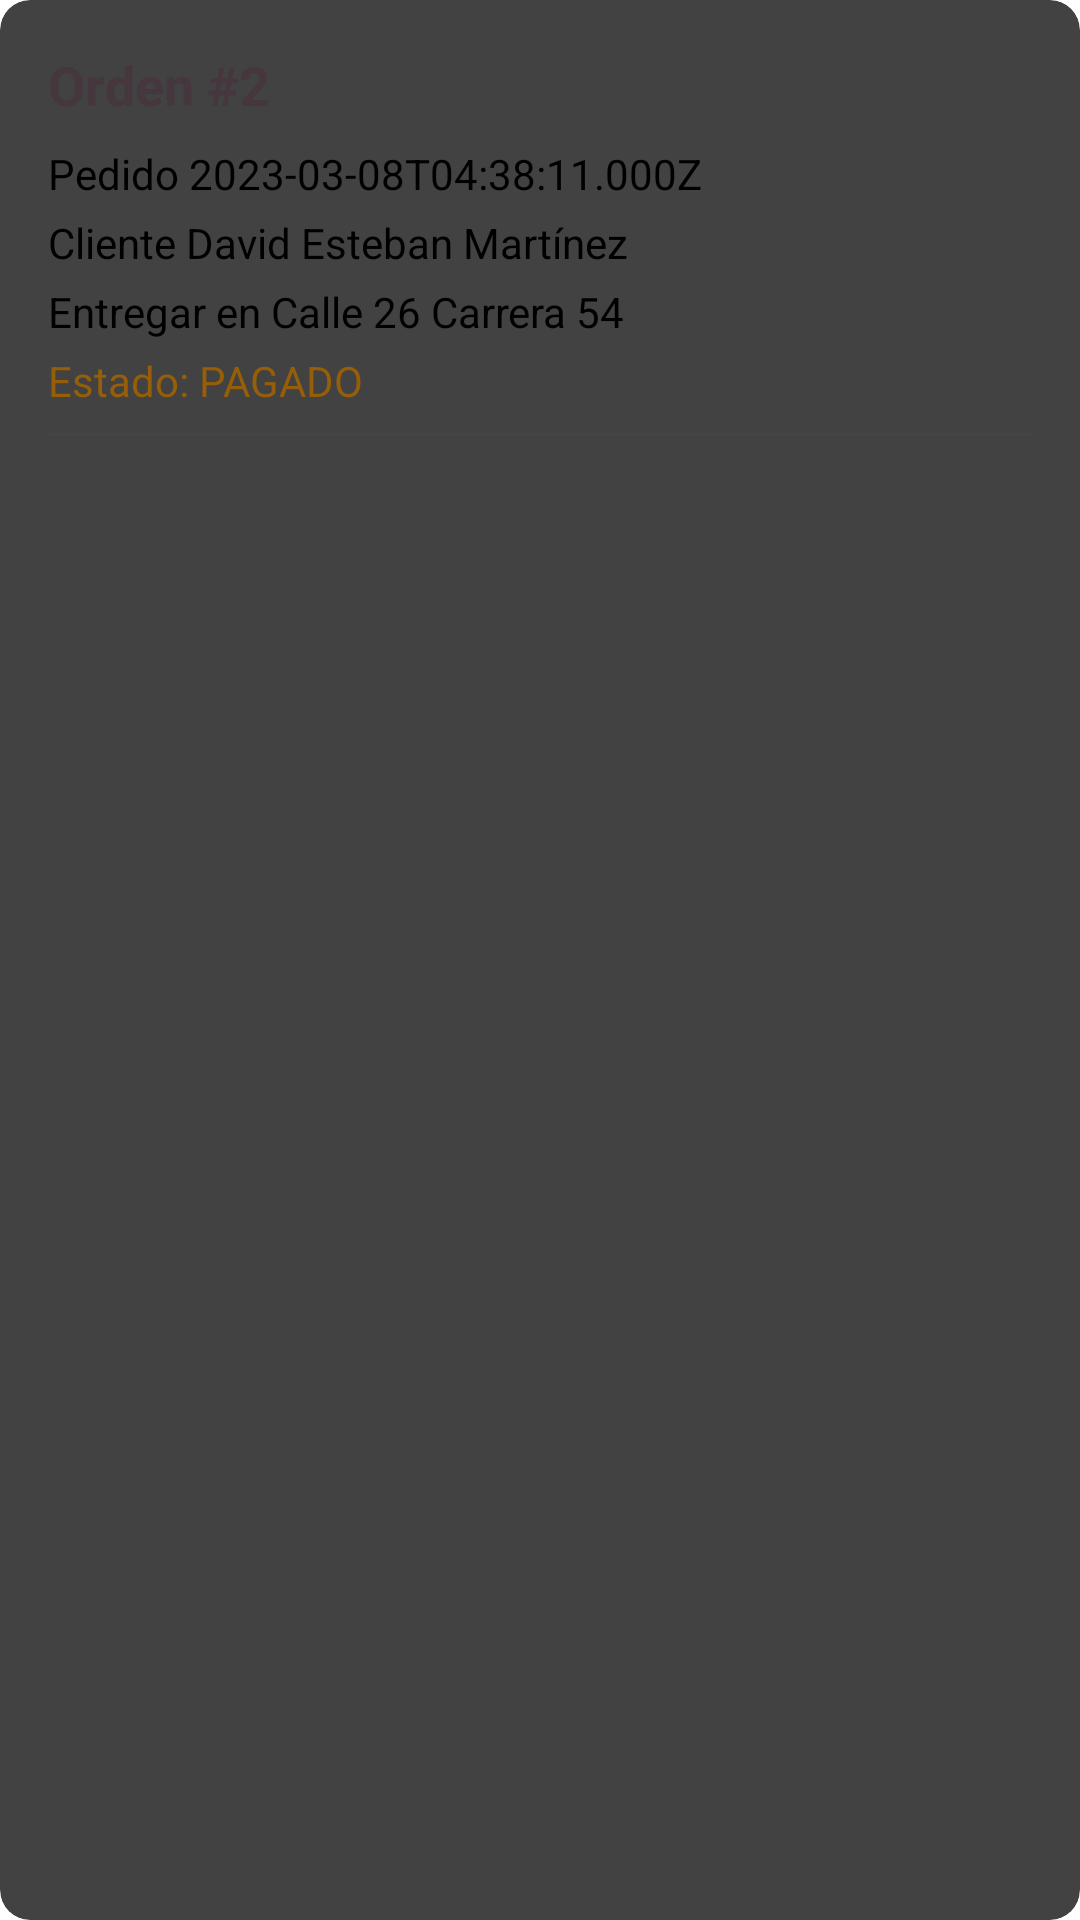

Layout XML and referenced resources for this Android screen:
<!-- AndroidManifest.xml: application theme Theme.CrudSQLite -->
<!-- res/layout/client_order_list_item.xml -->
<?xml version="1.0" encoding="utf-8"?>
<androidx.cardview.widget.CardView
    xmlns:android="http://schemas.android.com/apk/res/android"
    xmlns:app="http://schemas.android.com/apk/res-auto"
    xmlns:tools="http://schemas.android.com/tools"
    android:id="@+id/cardOrderAdminList"
    android:layout_width="match_parent"
    android:layout_height="wrap_content"
    android:layout_margin="8dp"
    app:cardCornerRadius="10dp"
    app:cardElevation="5dp"
    app:layout_constraintEnd_toEndOf="parent"
    app:layout_constraintStart_toStartOf="parent"
    app:layout_constraintTop_toTopOf="parent"
    tools:layout_editor_absoluteY="16dp">

        <LinearLayout
            android:layout_width="match_parent"
            android:layout_height="wrap_content"
            android:orientation="vertical"
            android:padding="16dp">

            <TextView
                android:id="@+id/order_id"
                android:layout_width="wrap_content"
                android:layout_height="wrap_content"
                android:text="Orden #2"
                android:textSize="18sp"
                android:textStyle="bold"
                android:textColor="#45373D"/>

            <TextView
                android:id="@+id/order_date"
                android:layout_width="wrap_content"
                android:layout_height="wrap_content"
                android:layout_marginTop="8dp"
                android:text="Pedido 2023-03-08T04:38:11.000Z"
                android:textSize="14sp" />

            <TextView
                android:id="@+id/order_client"
                android:layout_width="wrap_content"
                android:layout_height="wrap_content"
                android:layout_marginTop="4dp"
                android:text="Cliente David Esteban Martínez"
                android:textSize="14sp" />

            <TextView
                android:id="@+id/order_address"
                android:layout_width="wrap_content"
                android:layout_height="wrap_content"
                android:layout_marginTop="4dp"
                android:text="Entregar en Calle 26 Carrera 54"
                android:textSize="14sp" />

            <TextView
                android:id="@+id/order_status"
                android:layout_width="wrap_content"
                android:layout_height="wrap_content"
                android:layout_marginTop="4dp"
                android:text="Estado: PAGADO"
                android:textSize="14sp"
                android:textColor="#965E08"/>

            <View
                android:layout_width="match_parent"
                android:layout_height="1dp"
                android:layout_marginTop="8dp"
                android:background="@color/darker_gray" />

        </LinearLayout>
    </androidx.cardview.widget.CardView>
<!-- resources referenced by this layout -->
<resources>
  <color name="darker_gray">#FF444444</color>
</resources>
